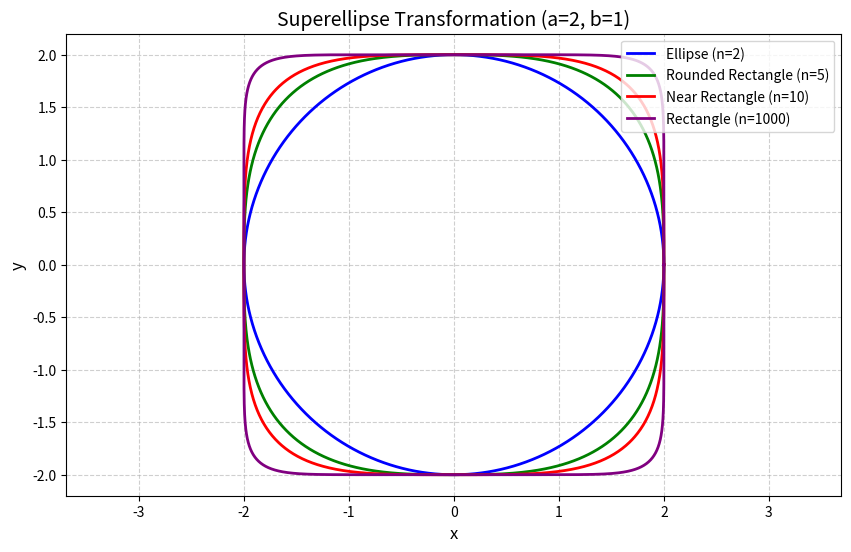

This chart was generated by the following Python code: (Note: this script raises an exception after producing the figure.)
import numpy as np
import matplotlib.pyplot as plt

def superellipse(a, b, n, num_points=1000):
    theta = np.linspace(0, 2 * np.pi, num_points)
    x = a * np.sign(np.cos(theta)) * np.abs(np.cos(theta)) ** (2/n)
    y = b * np.sign(np.sin(theta)) * np.abs(np.sin(theta)) ** (2/n)
    return x, y

# 参数设置
a, b = 2, 2  # 半轴长度
n_values = [2, 3, 4, 10]  # 不同n值
colors = ['blue', 'green', 'red', 'purple']  # 每条曲线的颜色
labels = ['Ellipse (n=2)', 'Rounded Rectangle (n=5)', 
          'Near Rectangle (n=10)', 'Rectangle (n=1000)']  # 图例标签

# 绘制图形
plt.figure(figsize=(10, 6))
for n, color, label in zip(n_values, colors, labels):
    x, y = superellipse(a, b, n)
    plt.plot(x, y, color=color, label=label, linewidth=2)

# 添加标题、标签和图例
plt.title("Superellipse Transformation (a=2, b=1)", fontsize=14)
plt.xlabel("x", fontsize=12)
plt.ylabel("y", fontsize=12)
plt.axis('equal')
plt.grid(True, linestyle='--', alpha=0.6)
plt.legend(fontsize=10, loc='upper right')

# 保存图像到文件
plt.savefig('/workspace/MCL/tools/focs_assignment/superellipse.png', dpi=300, bbox_inches='tight')
plt.show()
